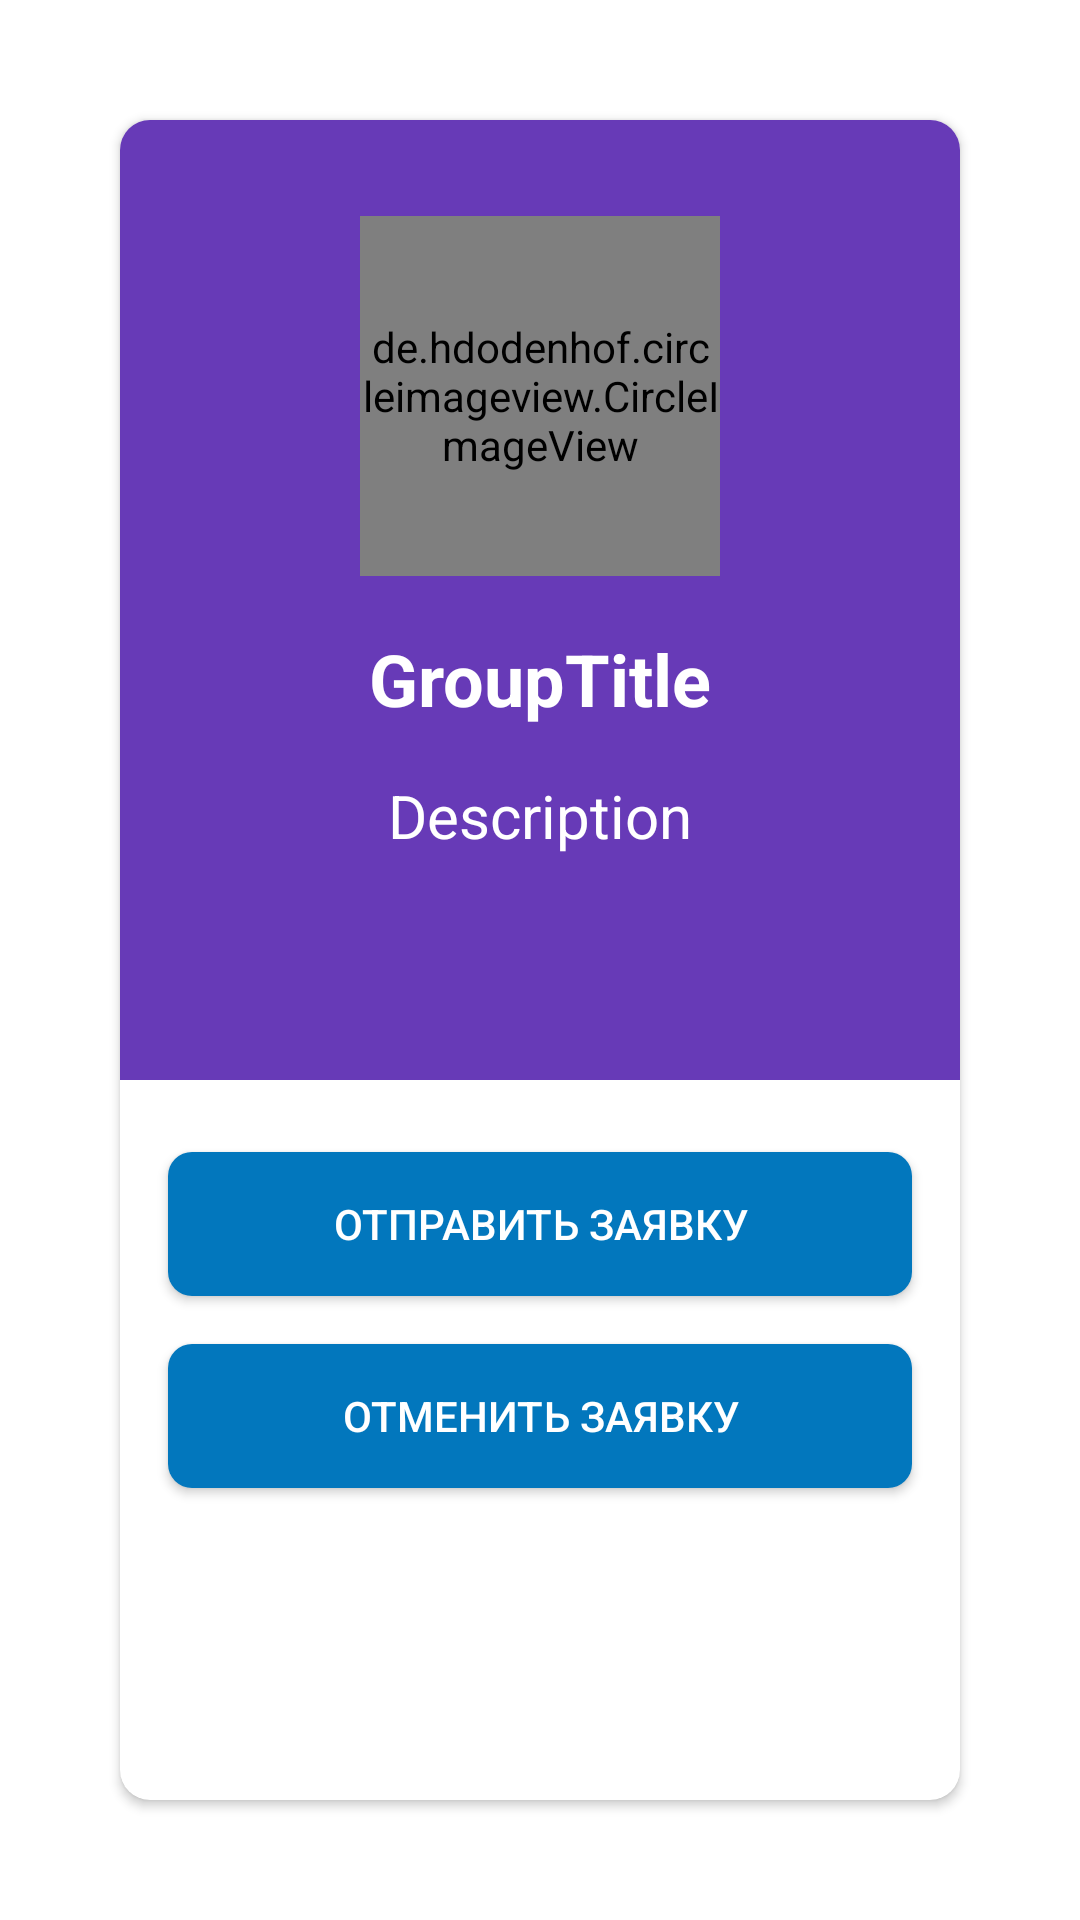

Android layout source for this screen:
<!-- AndroidManifest.xml: application theme AppTheme -->
<!-- res/layout/activity_view_groups.xml -->
<?xml version="1.0" encoding="utf-8"?>
<androidx.constraintlayout.widget.ConstraintLayout xmlns:android="http://schemas.android.com/apk/res/android"
    xmlns:app="http://schemas.android.com/apk/res-auto"
    xmlns:tools="http://schemas.android.com/tools"
    style="@style/AppTheme"
    android:layout_width="match_parent"
    android:layout_height="match_parent"
    tools:context=".ViewRequestItemInfo">

    <androidx.cardview.widget.CardView
        android:id="@+id/cardView"
        android:layout_width="0dp"
        android:layout_height="0dp"
        android:layout_margin="40dp"
        android:layout_marginStart="40dp"

        android:layout_marginTop="40dp"
        android:layout_marginEnd="40dp"
        android:layout_marginBottom="40dp"
        app:cardCornerRadius="10dp"
        app:layout_constraintBottom_toBottomOf="parent"
        app:layout_constraintEnd_toEndOf="parent"
        app:layout_constraintStart_toStartOf="parent"
        app:layout_constraintTop_toTopOf="parent">

        <androidx.constraintlayout.widget.ConstraintLayout
            android:layout_width="match_parent"
            android:layout_height="match_parent">

            <View
                android:id="@+id/view"
                android:layout_width="match_parent"
                android:layout_height="320dp"
                android:background="#673AB7"
                app:layout_constraintEnd_toEndOf="parent"
                app:layout_constraintStart_toStartOf="parent"
                app:layout_constraintTop_toTopOf="parent" />


            <de.hdodenhof.circleimageview.CircleImageView
                android:id="@+id/groupIcon"
                android:layout_width="120dp"
                android:layout_height="120dp"
                android:layout_marginTop="32dp"
                android:background="@drawable/circle_purple"
                android:src="@drawable/ic_group"
                app:layout_constraintEnd_toEndOf="parent"
                app:layout_constraintStart_toStartOf="parent"
                app:layout_constraintTop_toTopOf="parent" />

            <Button
                android:id="@+id/btnPerform"

                style="@style/Widget.AppCompat.Button"
                android:layout_width="match_parent"
                android:layout_height="wrap_content"
                android:layout_marginStart="16dp"
                android:layout_marginTop="24dp"
                android:layout_marginEnd="16dp"
                android:background="@drawable/btn_peform"
                android:text="@string/send_request"
                android:textColorHighlight="#FFFFFF"
                app:layout_constraintEnd_toEndOf="parent"
                app:layout_constraintStart_toStartOf="parent"
                app:layout_constraintTop_toBottomOf="@+id/view" />

            <Button
                android:id="@+id/btnDecline"
                style="@style/Widget.AppCompat.Button"
                android:layout_width="match_parent"
                android:layout_height="wrap_content"
                android:layout_marginStart="16dp"
                android:layout_marginTop="16dp"
                android:layout_marginEnd="16dp"
                android:background="@drawable/btn_decline"
                android:text="@string/decline"
                android:textColorHighlight="#FFFFFF"
                app:layout_constraintEnd_toEndOf="parent"
                app:layout_constraintStart_toStartOf="parent"
                app:layout_constraintTop_toBottomOf="@+id/btnPerform" />

            <TextView
                android:id="@+id/groupTitle"
                android:layout_width="wrap_content"
                android:layout_height="wrap_content"
                android:layout_marginTop="18dp"
                android:text="GroupTitle"
                android:textColor="#FFFFFF"
                android:textSize="24sp"
                android:textStyle="bold"
                app:layout_constraintEnd_toEndOf="@+id/view"
                app:layout_constraintStart_toStartOf="@+id/view"
                app:layout_constraintTop_toBottomOf="@+id/groupIcon" />

            <TextView
                android:id="@+id/groupDescription"
                android:layout_width="wrap_content"
                android:layout_height="wrap_content"
                android:layout_marginTop="16dp"
                android:text="Description"
                android:textColor="#FFFFFF"
                android:textSize="20sp"
                app:layout_constraintEnd_toEndOf="parent"
                app:layout_constraintStart_toStartOf="parent"
                app:layout_constraintTop_toBottomOf="@+id/groupTitle" />

        </androidx.constraintlayout.widget.ConstraintLayout>
    </androidx.cardview.widget.CardView>

</androidx.constraintlayout.widget.ConstraintLayout>
<!-- resources referenced by this layout -->
<resources>
  <!-- drawable btn_decline (drawable) -->
  <?xml version="1.0" encoding="utf-8"?>
  <selector xmlns:android="http://schemas.android.com/apk/res/android">
  <item>
      <shape>
          <solid android:color="@color/red1"/>
          <corners android:radius="8dp"/>
      </shape>
  </item>
  </selector>
  <!-- drawable btn_peform (drawable) -->
  <?xml version="1.0" encoding="utf-8"?>
  <selector xmlns:android="http://schemas.android.com/apk/res/android">
  <item>
      <shape>
          <solid android:color="@color/green1"/>
          <corners android:radius="8dp"/>
      </shape>
  </item>
  </selector>
  <string name="decline">Отменить заявку</string>
  <string name="send_request">Отправить заявку</string>
  <style name="AppTheme" parent="Theme.MaterialComponents.Light.DarkActionBar">
          
          <item name="colorPrimary">@color/colorPrimary</item>
          <item name="colorPrimaryDark">@color/colorPrimaryDark</item>
          <item name="colorAccent">@color/colorAccent</item>
      </style>
  <color name="red1">#F44336</color>
  <color name="green1">#4CAF50</color>
  <color name="colorPrimary">#0277bd</color>
  <color name="colorPrimaryDark">#004c8c</color>
  <color name="colorAccent">#0277bd</color>
</resources>
